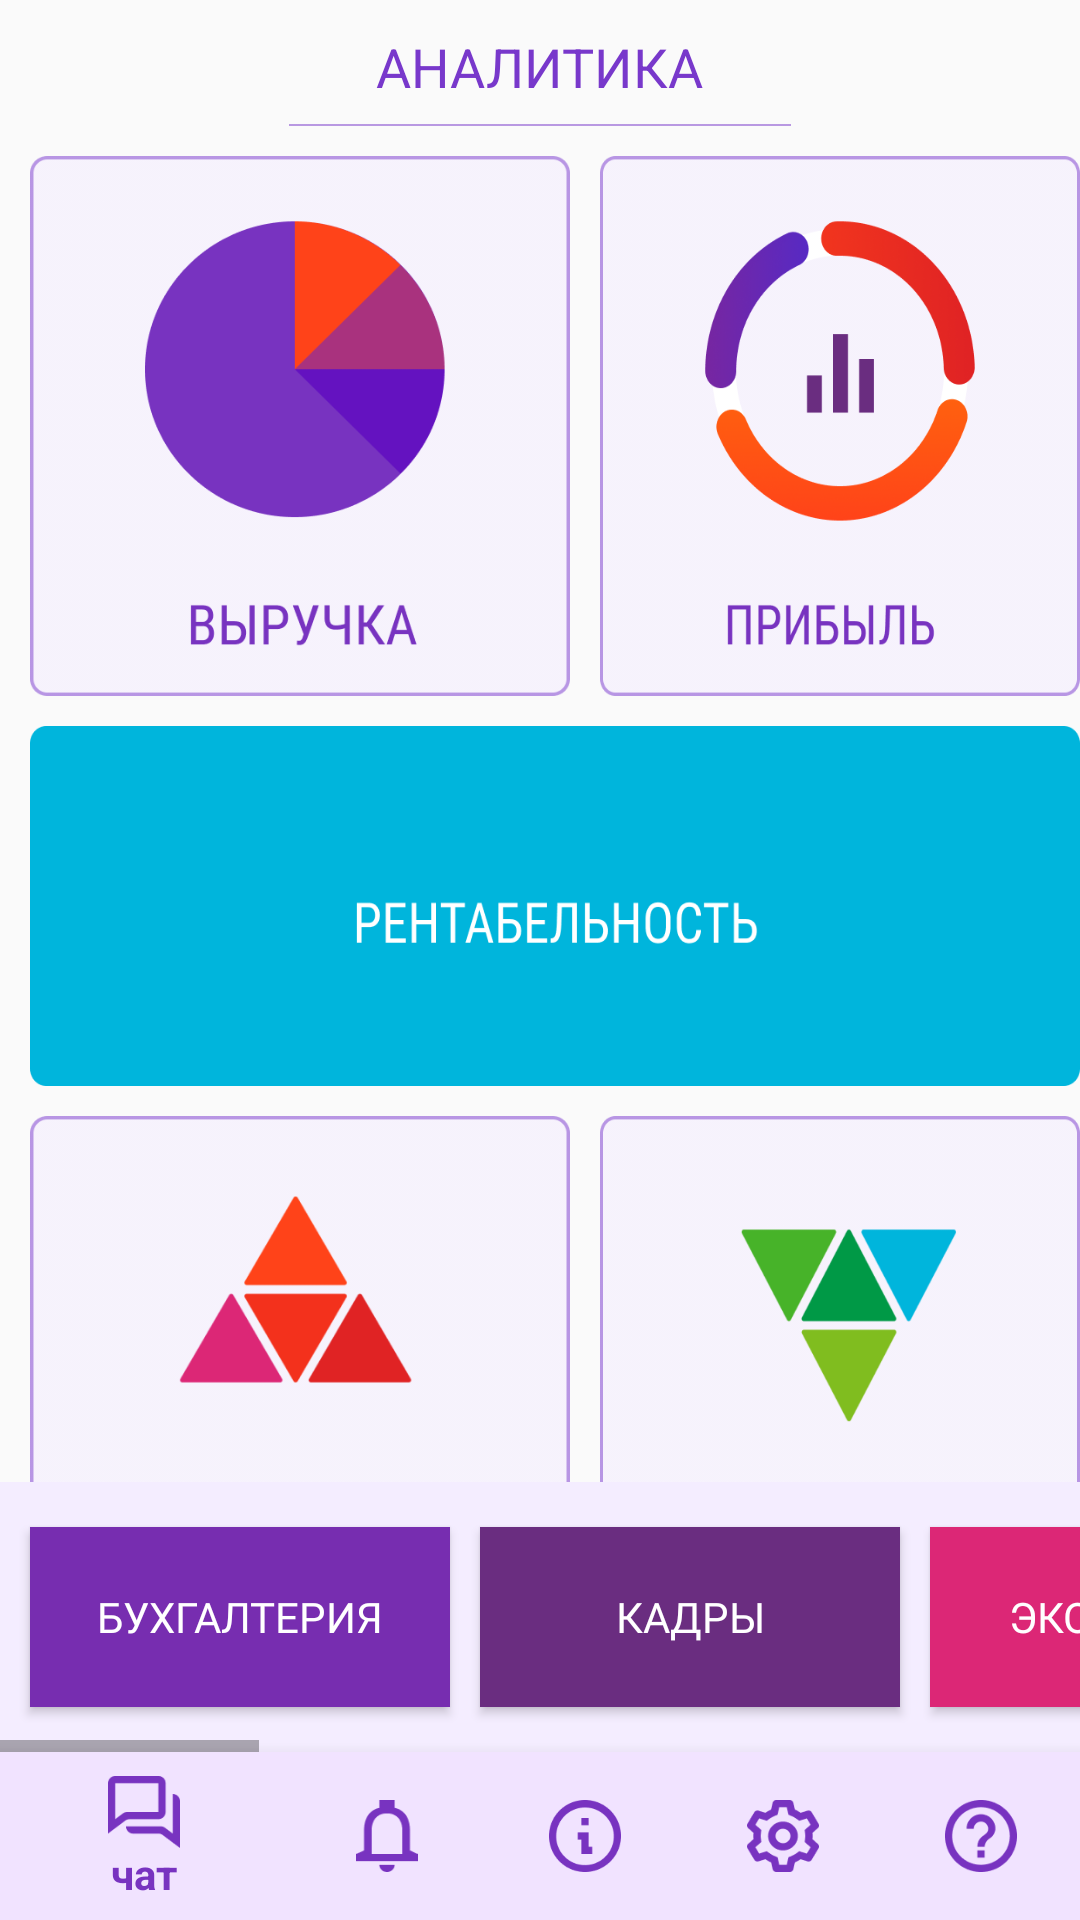

Produce the Android XML layout that renders to this screen, including the resource entries it uses.
<!-- AndroidManifest.xml: application theme AppTheme -->
<!-- res/layout/activity_analytics.xml -->
<?xml version="1.0" encoding="utf-8"?>
<RelativeLayout
    xmlns:android="http://schemas.android.com/apk/res/android"
    xmlns:tools="http://schemas.android.com/tools"
    xmlns:app="http://schemas.android.com/apk/res-auto"
    android:layout_width="match_parent"
    android:layout_height="match_parent"
    tools:context=".AnalyticsActivity" >

    

    <TextView
        android:id="@+id/analyticsHeadline"
        android:layout_width="wrap_content"
        android:layout_height="wrap_content"
        android:text="@string/analyticsHeadline"
        android:fontFamily="sans-serif"
        android:textSize="18sp"
        android:textColor="@color/headlinesColor"
        android:layout_centerHorizontal="true"
        android:layout_marginTop="10dp" />

    <ImageView
        android:id="@+id/lineHorizontal"
        android:layout_width="wrap_content"
        android:layout_height="wrap_content"
        android:src="@drawable/line_horizontal"
        android:layout_marginTop="7dp"
        android:layout_below="@id/analyticsHeadline"
        android:layout_centerHorizontal="true" />

    <ImageButton
        android:id="@+id/revenueButton"
        android:layout_width="180dp"
        android:layout_height="180dp"
        android:layout_marginTop="10dp"
        android:layout_marginLeft="10dp"
        android:layout_below="@id/lineHorizontal"
        android:background="@drawable/button_revenue" />

    <ImageButton
        android:id="@+id/profitButton"
        android:layout_width="180dp"
        android:layout_height="180dp"
        android:layout_marginTop="10dp"
        android:layout_marginLeft="10dp"
        android:layout_toRightOf="@id/revenueButton"
        android:layout_below="@id/lineHorizontal"
        android:background="@drawable/button_profit" />

    <ImageButton
        android:id="@+id/profitabilityButton"
        android:layout_width="370dp"
        android:layout_height="120dp"
        android:layout_marginTop="10dp"
        android:layout_marginLeft="10dp"
        android:layout_below="@id/revenueButton"
        android:background="@drawable/button_profitability" />

    <ImageButton
        android:id="@+id/accountsReceivableButton"
        android:layout_width="180dp"
        android:layout_height="180dp"
        android:layout_marginTop="10dp"
        android:layout_marginLeft="10dp"
        android:layout_below="@id/profitabilityButton"
        android:background="@drawable/button_accounts_receivable" />

    <ImageButton
        android:id="@+id/accountsPayableButton"
        android:layout_width="180dp"
        android:layout_height="180dp"
        android:layout_marginTop="10dp"
        android:layout_marginLeft="10dp"
        android:layout_toRightOf="@id/accountsReceivableButton"
        android:layout_below="@id/profitabilityButton"
        android:background="@drawable/button_accounts_payable" />

    <ScrollView
        android:layout_width="wrap_content"
        android:layout_height="wrap_content"
        android:layout_above="@id/bottom_navigation">

        <HorizontalScrollView
            android:layout_width="wrap_content"
            android:layout_height="wrap_content">

            <LinearLayout
                android:layout_width="wrap_content"
                android:layout_height="wrap_content"
                android:orientation="horizontal"
                android:background="@color/backgroundColoredButtons">

                <Button
                    android:layout_width="140dp"
                    android:layout_height="60dp"
                    android:layout_marginBottom="15dp"
                    android:layout_marginTop="15dp"
                    android:layout_marginLeft="10dp"
                    android:text="@string/accountingButton"
                    android:textColor="@color/whiteColor"
                    android:background="@color/accountingButtonColor"
                    android:fontFamily="@font/roboto_condensed_regular"
                    />

                <Button
                    android:layout_width="140dp"
                    android:layout_height="60dp"
                    android:layout_marginLeft="10dp"
                    android:layout_marginBottom="15dp"
                    android:layout_marginTop="15dp"
                    android:background="@color/personnelButtonColor"
                    android:fontFamily="@font/roboto_condensed_regular"
                    android:text="@string/personnelButton"
                    android:textColor="@color/whiteColor" />

                <Button
                    android:layout_width="140dp"
                    android:layout_height="60dp"
                    android:layout_marginBottom="15dp"
                    android:layout_marginTop="15dp"
                    android:layout_marginLeft="10dp"
                    android:text="@string/economicsButton"
                    android:textColor="@color/whiteColor"
                    android:background="@color/economicsButtonColor"
                    android:fontFamily="@font/roboto_condensed_regular"/>

                <Button
                    android:layout_width="140dp"
                    android:layout_height="60dp"
                    android:layout_marginBottom="15dp"
                    android:layout_marginTop="15dp"
                    android:layout_marginLeft="10dp"
                    android:text="@string/financeButton"
                    android:textColor="@color/whiteColor"
                    android:background="@color/financeButtonColor"
                    android:fontFamily="@font/roboto_condensed_regular"/>

                <Button
                    android:layout_width="140dp"
                    android:layout_height="60dp"
                    android:layout_marginBottom="15dp"
                    android:layout_marginTop="15dp"
                    android:layout_marginLeft="10dp"
                    android:text="@string/marketingButton"
                    android:textColor="@color/whiteColor"
                    android:background="@color/marketingButtonColor"
                    android:fontFamily="@font/roboto_condensed_regular"/>

                <Button
                    android:layout_width="140dp"
                    android:layout_height="60dp"
                    android:layout_marginBottom="15dp"
                    android:layout_marginTop="15dp"
                    android:layout_marginLeft="10dp"
                    android:text="@string/taxesButton"
                    android:textColor="@color/whiteColor"
                    android:background="@color/taxesButtonColor"
                    android:fontFamily="@font/roboto_condensed_regular"/>

                <Button
                    android:layout_width="140dp"
                    android:layout_height="60dp"
                    android:layout_marginBottom="15dp"
                    android:layout_marginTop="15dp"
                    android:layout_marginLeft="10dp"
                    android:text="@string/secretariatButton"
                    android:textColor="@color/whiteColor"
                    android:background="@color/secretariatButtonColor"
                    android:fontFamily="@font/roboto_condensed_regular"/>

                <Button
                    android:layout_width="140dp"
                    android:layout_height="60dp"
                    android:layout_marginBottom="15dp"
                    android:layout_marginTop="15dp"
                    android:layout_marginLeft="10dp"
                    android:text="@string/lawButton"
                    android:textColor="@color/whiteColor"
                    android:background="@color/lawButtonColor"
                    android:fontFamily="@font/roboto_condensed_regular"/>

                <Button
                    android:layout_width="140dp"
                    android:layout_height="60dp"
                    android:layout_marginBottom="15dp"
                    android:layout_marginTop="15dp"
                    android:layout_marginLeft="10dp"
                    android:text="@string/itButton"
                    android:textColor="@color/whiteColor"
                    android:background="@color/itButtonColor"
                    android:fontFamily="@font/roboto_condensed_regular"/>

                <Button
                    android:layout_width="140dp"
                    android:layout_height="60dp"
                    android:layout_marginBottom="15dp"
                    android:layout_marginTop="15dp"
                    android:layout_marginLeft="10dp"
                    android:text="@string/smmButton"
                    android:textColor="@color/whiteColor"
                    android:background="@color/smmButtonColor"
                    android:fontFamily="@font/roboto_condensed_regular"/>

            </LinearLayout>
        </HorizontalScrollView>
    </ScrollView>

    <com.google.android.material.bottomnavigation.BottomNavigationView
        android:id="@+id/bottom_navigation"
        android:layout_width="match_parent"
        android:layout_height="wrap_content"
        android:layout_alignParentBottom="true"
        app:itemBackground="@color/colorPrimary"
        app:itemIconTint="@color/bottom_navigation_item_background_colors"
        app:itemTextColor="@color/bottom_navigation_item_background_colors"
        app:menu="@menu/menu_bottom_navigation"
        />

</RelativeLayout>
<!-- resources referenced by this layout -->
<resources>
  <color name="accountingButtonColor">#772DB0</color>
  <color name="backgroundColoredButtons">#F4EDFF</color>
  <color name="colorPrimary">#F1E3FF</color>
  <color name="economicsButtonColor">#DC2776</color>
  <color name="financeButtonColor">#F3311C</color>
  <color name="headlinesColor">#7838CB</color>
  <color name="itButtonColor">#A9CA17</color>
  <color name="lawButtonColor">#FF8B00</color>
  <color name="marketingButtonColor">#E02324</color>
  <color name="personnelButtonColor">#6A2D80</color>
  <color name="secretariatButtonColor">#FF7008</color>
  <color name="smmButtonColor">#009946</color>
  <color name="taxesButtonColor">#FF4319</color>
  <color name="whiteColor">#ffffff</color>
  <!-- drawable button_accounts_payable: png bitmap (drawable-hdpi, 30547 bytes) -->
  <!-- drawable button_accounts_receivable: png bitmap (drawable-hdpi, 29559 bytes) -->
  <!-- drawable button_profit: png bitmap (drawable-hdpi, 39671 bytes) -->
  <!-- drawable button_profitability: png bitmap (drawable-hdpi, 8357 bytes) -->
  <!-- drawable button_revenue: png bitmap (drawable-hdpi, 16301 bytes) -->
  <!-- drawable line_horizontal: png bitmap (drawable-hdpi, 138 bytes) -->
  <string name="accountingButton">Бухгалтерия</string>
  <string name="analyticsHeadline">АНАЛИТИКА</string>
  <string name="economicsButton">Экономика</string>
  <string name="financeButton">Финансы</string>
  <string name="itButton">IT</string>
  <string name="lawButton">Юр вопросы</string>
  <string name="marketingButton">Маркетинг</string>
  <string name="personnelButton">Кадры</string>
  <string name="secretariatButton">Секретариат</string>
  <string name="smmButton">SMM &amp; IM</string>
  <string name="taxesButton">Налоги</string>
  <style name="AppTheme" parent="Theme.AppCompat.Light.NoActionBar">
          
          <item name="colorPrimary">@color/colorPrimary</item>
          <item name="colorPrimaryDark">@color/colorPrimaryDark</item>
          <item name="backgroundColor">@color/backgroundColor</item>
          
      </style>
  <color name="colorPrimaryDark">#7833C0</color>
  <color name="backgroundColor">#ffffff</color>
</resources>
